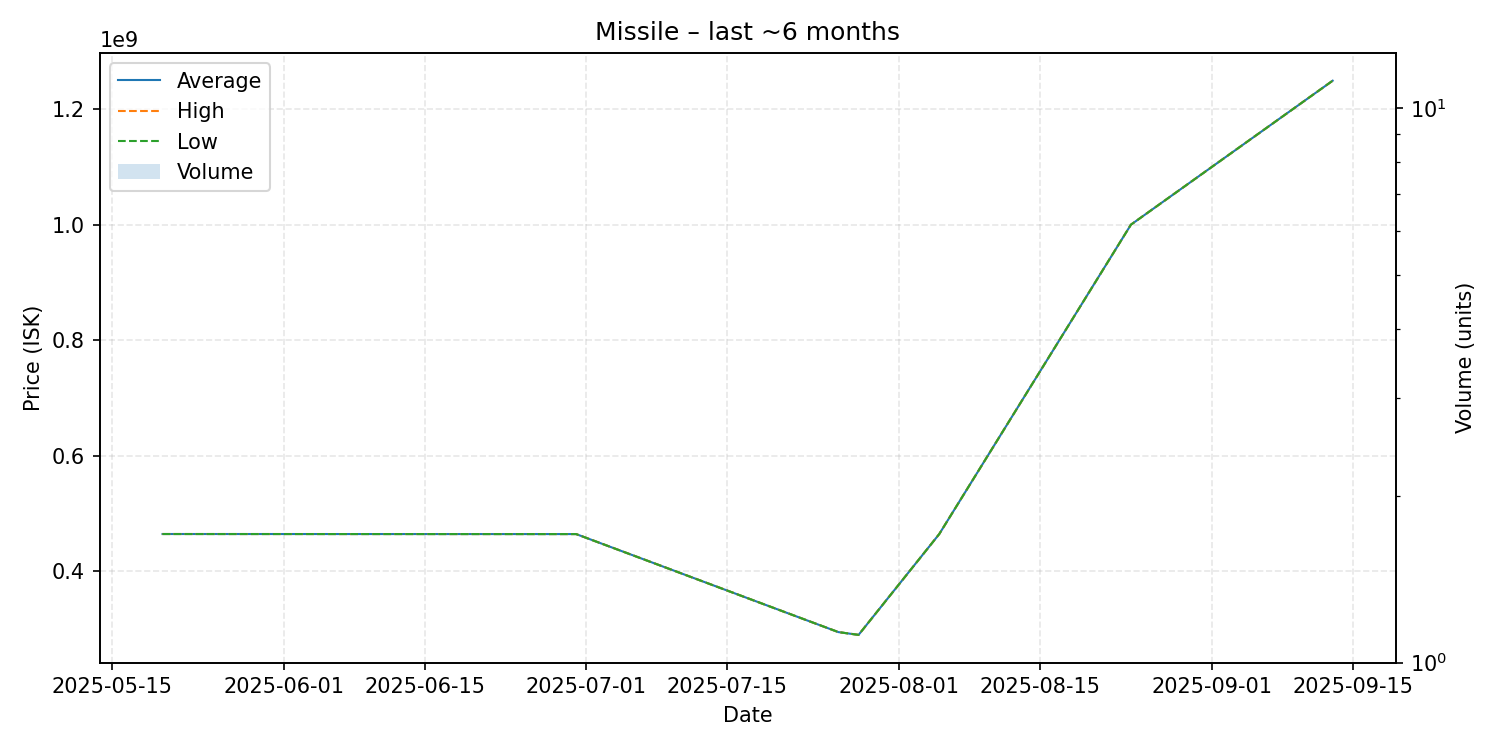

The data file committed next to this chart (first rows):
date, average, highest, lowest, order_count, volume
2025-05-20, 464700000, 464700000, 464700000, 1, 1
2025-06-30, 464600000, 464600000, 464600000, 1, 1
2025-07-26, 295000000, 295000000, 295000000, 1, 1
2025-07-28, 290200000, 290200000, 290200000, 1, 1
2025-08-05, 464700000, 464700000, 464700000, 1, 1
2025-08-24, 999900000, 999900000, 999900000, 1, 1
2025-09-13, 1249000000, 1249000000, 1249000000, 1, 1
